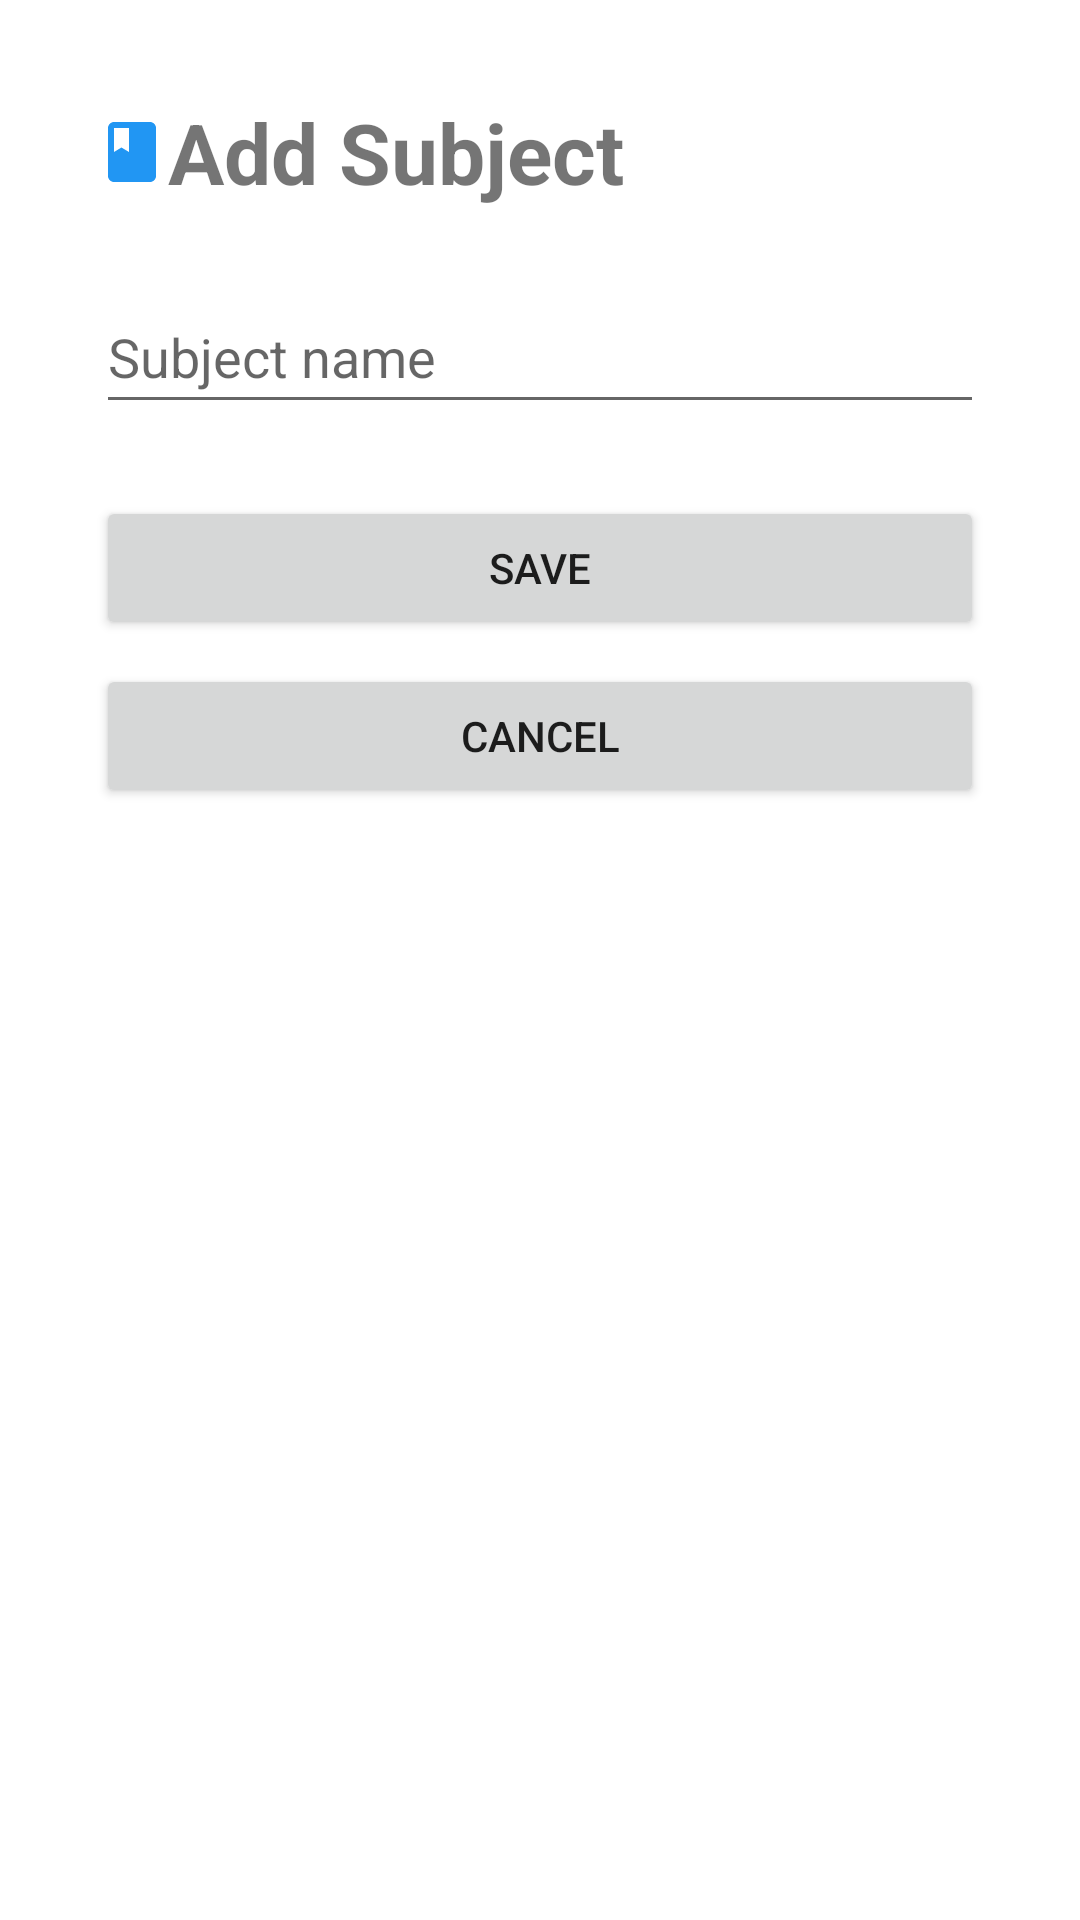

This screen was rendered from an Android layout file. Write that file and the resources it references.
<!-- AndroidManifest.xml: application theme Theme.LearningManager -->
<!-- res/layout/subject_add_edit.xml -->
<?xml version="1.0" encoding="utf-8"?>
<ScrollView xmlns:android="http://schemas.android.com/apk/res/android"
    android:layout_width="match_parent"
    android:layout_height="match_parent"
    android:fillViewport="true">

    <LinearLayout
        android:layout_width="match_parent"
        android:layout_height="wrap_content"
        android:orientation="vertical"
        android:padding="32dp">

        <TextView
            android:id="@+id/formTitle"
            android:layout_width="match_parent"
            android:layout_height="wrap_content"
            android:drawableStart="@drawable/book"
            android:text="Add Subject"
            android:textSize="28sp"
            android:textStyle="bold" />

        <EditText
            android:id="@+id/nameInput"
            android:layout_width="match_parent"
            android:layout_height="wrap_content"
            android:layout_marginTop="24dp"
            android:minHeight="48dp"
            android:hint="Subject name"
            android:inputType="textCapWords"
            android:maxLines="1" />

        <Button
            android:id="@+id/saveButton"
            android:layout_width="match_parent"
            android:layout_height="wrap_content"
            android:layout_marginTop="24dp"
            android:text="Save" />

        <Button
            android:id="@+id/cancelButton"
            android:layout_width="match_parent"
            android:layout_height="wrap_content"
            android:layout_marginTop="8dp"
            android:text="Cancel" />

    </LinearLayout>

</ScrollView>
<!-- resources referenced by this layout -->
<resources>
  <!-- drawable book (drawable) -->
  <vector xmlns:android="http://schemas.android.com/apk/res/android" android:height="24dp" android:tint="#2196F3" android:viewportHeight="24" android:viewportWidth="24" android:width="24dp">
        
      <path android:fillColor="@android:color/white" android:pathData="M18,2H6c-1.1,0 -2,0.9 -2,2v16c0,1.1 0.9,2 2,2h12c1.1,0 2,-0.9 2,-2V4c0,-1.1 -0.9,-2 -2,-2zM6,4h5v8l-2.5,-1.5L6,12V4z"/>
      
  </vector>
  <style name="Theme.LearningManager" parent="Theme.MaterialComponents.DayNight.DarkActionBar">
          
          <item name="colorPrimary">@color/purple_500</item>
          <item name="colorPrimaryVariant">@color/purple_700</item>
          <item name="colorOnPrimary">@color/white</item>
          
          <item name="colorSecondary">@color/teal_200</item>
          <item name="colorSecondaryVariant">@color/teal_700</item>
          <item name="colorOnSecondary">@color/black</item>
          
          <item name="android:statusBarColor">?attr/colorPrimaryVariant</item>
          
      </style>
  <!-- not gathered from this repository: default colours our renderer supplied (Android Studio template values) -->
  <color name="purple_500">#FF6200EE</color>
  <color name="purple_700">#FF3700B3</color>
  <color name="teal_200">#FF03DAC5</color>
  <color name="teal_700">#FF018786</color>
  <color name="black">#FF000000</color>
  <color name="white">#FFFFFFFF</color>
</resources>
